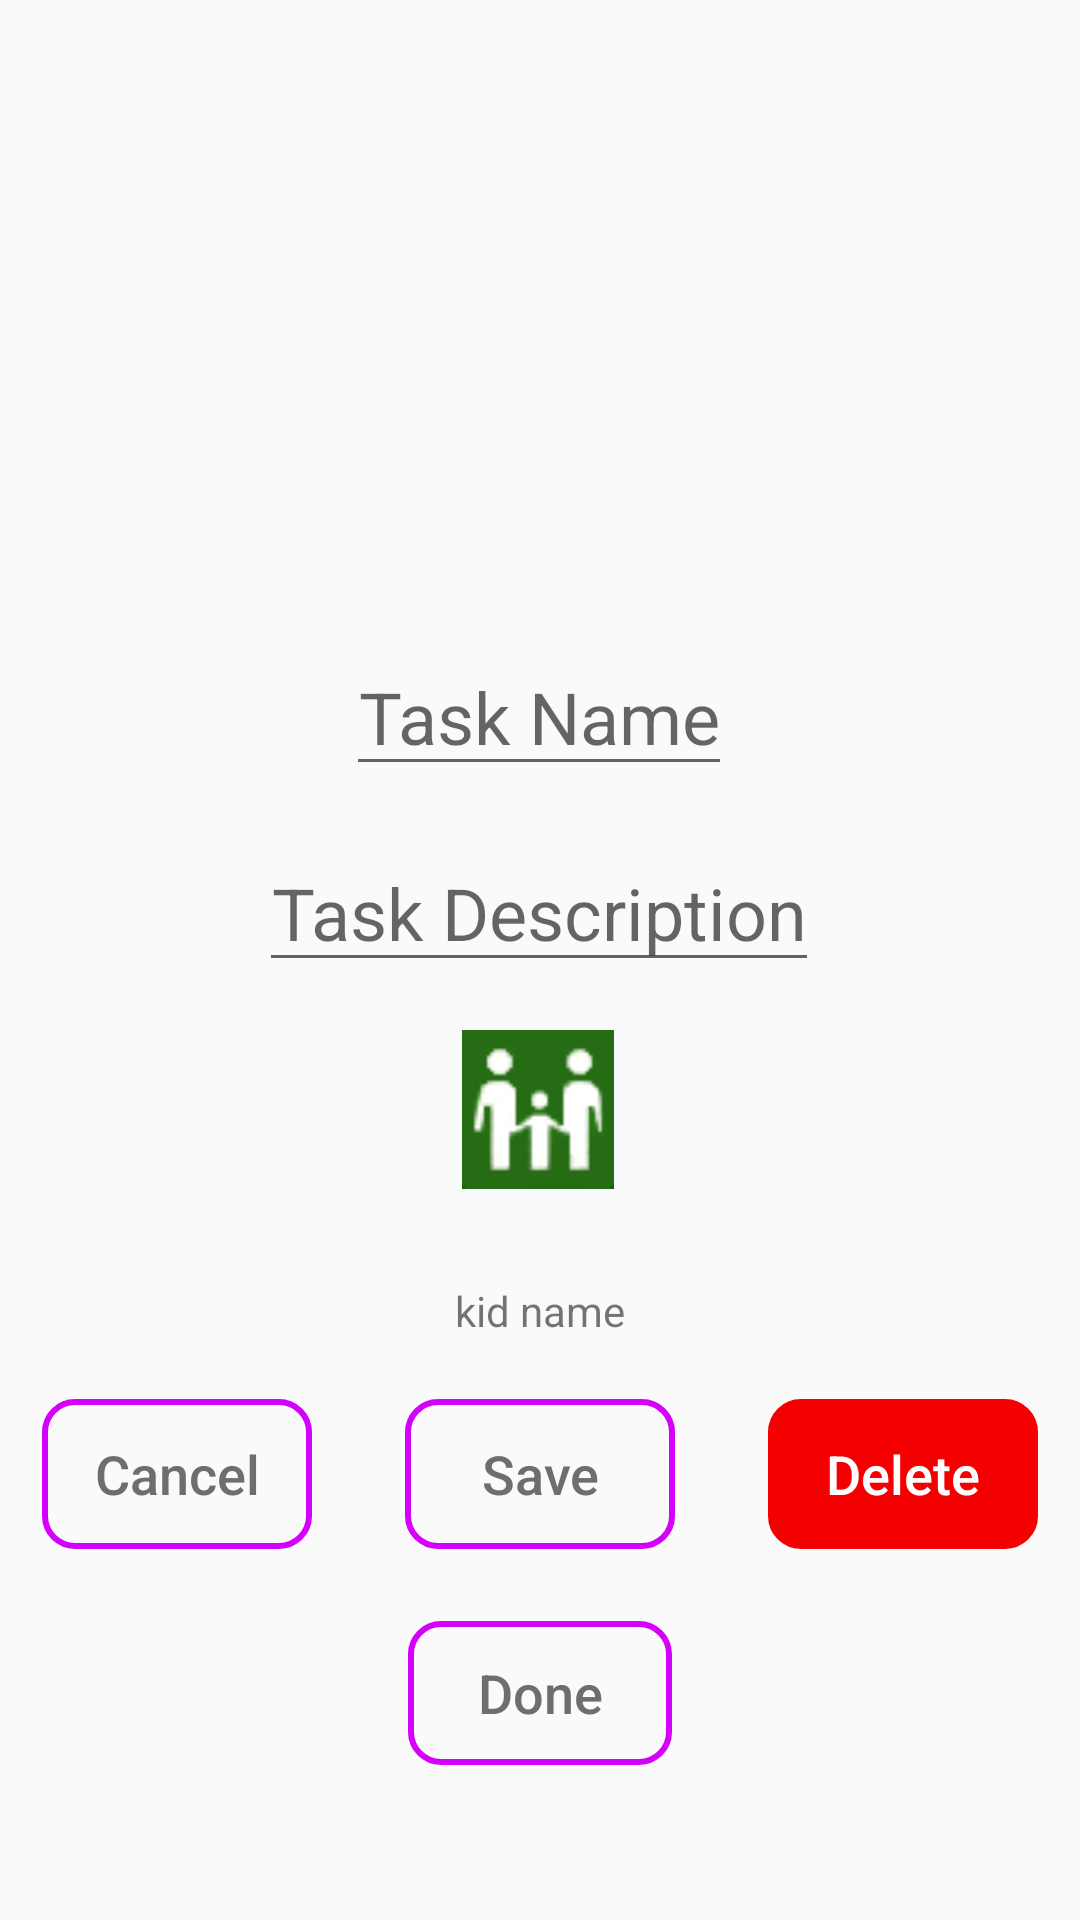

The Android layout XML behind this screen, and the referenced resources:
<!-- AndroidManifest.xml: application theme AppTheme -->
<!-- res/layout/edit_task_layout.xml -->
<?xml version="1.0" encoding="utf-8"?>
<androidx.constraintlayout.widget.ConstraintLayout
    xmlns:android="http://schemas.android.com/apk/res/android"
    xmlns:app="http://schemas.android.com/apk/res-auto"
    xmlns:tools="http://schemas.android.com/tools"
    android:layout_width="match_parent"
    android:layout_height="match_parent">

    <TextView
        android:id="@+id/spacer2"
        android:layout_width="50dp"
        android:layout_height="22dp"
        app:layout_constraintBottom_toTopOf="@+id/taskName"
        app:layout_constraintEnd_toEndOf="parent"
        app:layout_constraintHorizontal_bias="0.501"
        app:layout_constraintStart_toStartOf="parent"
        app:layout_constraintTop_toTopOf="parent"
        app:layout_constraintVertical_bias="0.912" />

    <Button
        android:id="@+id/completedBtn"
        style="@style/Widget.AppCompat.Button.Borderless"
        android:layout_width="wrap_content"
        android:layout_height="wrap_content"
        android:layout_marginStart="163dp"
        android:layout_marginTop="24dp"
        android:layout_marginEnd="163dp"
        android:background="@drawable/outlined_button"
        android:fontFamily="sans-serif-medium"
        android:foreground="@drawable/ripple_mask"
        android:text="@string/done"
        android:textAppearance="@style/TextAppearance.AppCompat.Medium"
        android:textColor="#6E6E6E"
        app:layout_constraintEnd_toEndOf="parent"
        app:layout_constraintStart_toStartOf="parent"
        app:layout_constraintTop_toBottomOf="@+id/taskSaveBtn" />

    <Button
        android:id="@+id/taskDeleteBtn"
        style="@style/Widget.AppCompat.Button.Borderless"
        android:layout_width="90dp"
        android:layout_height="50dp"
        android:layout_marginStart="31dp"
        android:layout_marginTop="12dp"
        android:layout_marginEnd="40dp"
        android:background="@drawable/delete_button"
        android:backgroundTint="#F50000"
        android:fontFamily="sans-serif-medium"
        android:foreground="@drawable/ripple_mask"
        android:text="@string/delete"
        android:textAppearance="@style/TextAppearance.AppCompat.Medium"
        android:textColor="#FFFFFF"
        app:layout_constraintEnd_toEndOf="parent"
        app:layout_constraintHorizontal_bias="0.0"
        app:layout_constraintStart_toEndOf="@+id/taskSaveBtn"
        app:layout_constraintTop_toTopOf="@+id/guideline" />

    <Button
        android:id="@+id/taskCancelBtn"
        style="@style/Widget.AppCompat.Button.Borderless"
        android:layout_width="90dp"
        android:layout_height="50dp"
        android:layout_marginStart="40dp"
        android:layout_marginTop="12dp"
        android:layout_marginEnd="31dp"
        android:background="@drawable/outlined_button"
        android:fontFamily="sans-serif-medium"
        android:foreground="@drawable/ripple_mask"
        android:text="@string/cancel"
        android:textAppearance="@style/TextAppearance.AppCompat.Medium"
        android:textColor="#6E6E6E"
        app:layout_constraintEnd_toStartOf="@+id/taskSaveBtn"
        app:layout_constraintHorizontal_bias="1.0"
        app:layout_constraintStart_toStartOf="parent"
        app:layout_constraintTop_toTopOf="@+id/guideline" />

    <EditText
        android:id="@+id/taskName"
        android:layout_width="wrap_content"
        android:layout_height="wrap_content"
        android:layout_marginBottom="16dp"
        android:hint="@string/task_name"
        android:textAlignment="center"
        android:textColor="#000000"
        android:textSize="24sp"
        android:inputType="text"
        app:layout_constraintBottom_toTopOf="@+id/taskDescription"
        app:layout_constraintEnd_toEndOf="parent"
        app:layout_constraintHorizontal_bias="0.498"
        app:layout_constraintStart_toStartOf="parent" />

    <EditText
        android:id="@+id/taskDescription"
        android:layout_width="wrap_content"
        android:layout_height="wrap_content"
        android:layout_marginBottom="16dp"
        android:hint="@string/task_description"
        android:textAlignment="center"
        android:textColor="#000000"
        android:textSize="24sp"
        app:layout_constraintBottom_toTopOf="@+id/kidPic"
        app:layout_constraintEnd_toEndOf="parent"
        app:layout_constraintHorizontal_bias="0.498"
        app:layout_constraintStart_toStartOf="parent" />

    <androidx.constraintlayout.widget.Guideline
        android:id="@+id/guideline"
        android:layout_width="wrap_content"
        android:layout_height="wrap_content"
        android:orientation="horizontal"
        app:layout_constraintGuide_percent="0.71" />

    <androidx.constraintlayout.widget.Guideline
        android:id="@+id/guideline3"
        android:layout_width="50dp"
        android:layout_height="wrap_content"
        android:orientation="vertical"
        app:layout_constraintGuide_percent="0.5" />

    <Button
        android:id="@+id/taskSaveBtn"
        style="@style/Widget.AppCompat.Button.Borderless"
        android:layout_width="90dp"
        android:layout_height="50dp"
        android:layout_marginTop="12dp"
        android:background="@drawable/outlined_button"
        android:fontFamily="sans-serif-medium"
        android:foreground="@drawable/ripple_mask"
        android:text="@string/save"
        android:textAppearance="@style/TextAppearance.AppCompat.Medium"
        android:textColor="#6E6E6E"
        app:layout_constraintEnd_toEndOf="parent"
        app:layout_constraintStart_toStartOf="parent"
        app:layout_constraintTop_toTopOf="@+id/guideline" />

    <TextView
        android:id="@+id/spacer"
        android:layout_width="50dp"
        android:layout_height="22dp"
        android:layout_marginTop="8dp"
        app:layout_constraintEnd_toEndOf="parent"
        app:layout_constraintHorizontal_bias="0.501"
        app:layout_constraintStart_toStartOf="parent"
        app:layout_constraintTop_toBottomOf="@+id/completedBtn" />

    <TextView
        android:id="@+id/kidTurnName"
        android:layout_width="wrap_content"
        android:layout_height="wrap_content"
        android:layout_marginBottom="8dp"
        android:text="@string/kid_name"
        android:textAlignment="center"
        app:layout_constraintBottom_toTopOf="@+id/guideline"
        app:layout_constraintEnd_toEndOf="parent"
        app:layout_constraintStart_toStartOf="parent" />

    <ImageView
        android:id="@+id/kidPic"
        android:layout_width="52dp"
        android:layout_height="53dp"
        android:layout_marginBottom="16dp"
        app:layout_constraintBottom_toTopOf="@+id/kidTurnName"
        app:layout_constraintEnd_toEndOf="parent"
        app:layout_constraintHorizontal_bias="0.498"
        app:layout_constraintStart_toStartOf="parent"
        app:layout_constraintTop_toTopOf="parent"
        app:layout_constraintVertical_bias="0.958"
        app:srcCompat="@drawable/family_icon" />

</androidx.constraintlayout.widget.ConstraintLayout>
<!-- resources referenced by this layout -->
<resources>
  <!-- drawable delete_button (drawable) -->
  <?xml version="1.0" encoding="utf-8"?>
  <shape xmlns:android="http://schemas.android.com/apk/res/android"
      android:shape="rectangle">
      <corners android:radius="10dp" />
      <stroke android:width="6px" android:color="#FFFFFF" />
      <color android:backgroundTint="#F50000"/>
      
  </shape>
  <!-- drawable family_icon: png bitmap (drawable, 10553 bytes) -->
  <!-- drawable outlined_button (drawable) -->
  <?xml version="1.0" encoding="utf-8"?>
  <shape xmlns:android="http://schemas.android.com/apk/res/android"
      android:shape="rectangle">
      <solid android:color="@color/colorButtonDefault"/>
      <corners android:radius="10dp" />
      <stroke android:width="6px" android:color="@color/colorAccent" />
      
  </shape>
  <!-- drawable ripple_mask (drawable) -->
  <?xml version="1.0" encoding="utf-8"?>
  <ripple xmlns:android="http://schemas.android.com/apk/res/android"
      android:color="@color/colorButtonPressed">
  
      <item
          android:id="@android:id/mask"
          android:drawable="@drawable/outlined_button"
      />
  
  </ripple>
  <string name="cancel">Cancel</string>
  <string name="delete">Delete</string>
  <string name="done">Done</string>
  <string name="kid_name">kid name</string>
  <string name="save">Save</string>
  <string name="task_description">Task Description</string>
  <string name="task_name">Task Name</string>
  <style name="AppTheme" parent="Theme.AppCompat.Light.DarkActionBar">
          
          <item name="colorPrimary">#50b4ff</item>
          <item name="colorPrimaryDark">#000000</item>
          <item name="colorAccent">#D500F9</item>
  
          <item name="android:actionOverflowButtonStyle">@style/OverFlowTimer</item>
      </style>
  <color name="colorButtonDefault">#FAFAFA</color>
  <color name="colorAccent">#D500F9</color>
  <color name="colorButtonPressed">#C4C2C2</color>
  <style name="OverFlowTimer" parent="@android:style/Widget.Holo.ActionButton.Overflow">
          <item name="android:src">@drawable/ic_baseline_speed_24</item>
      </style>
</resources>
